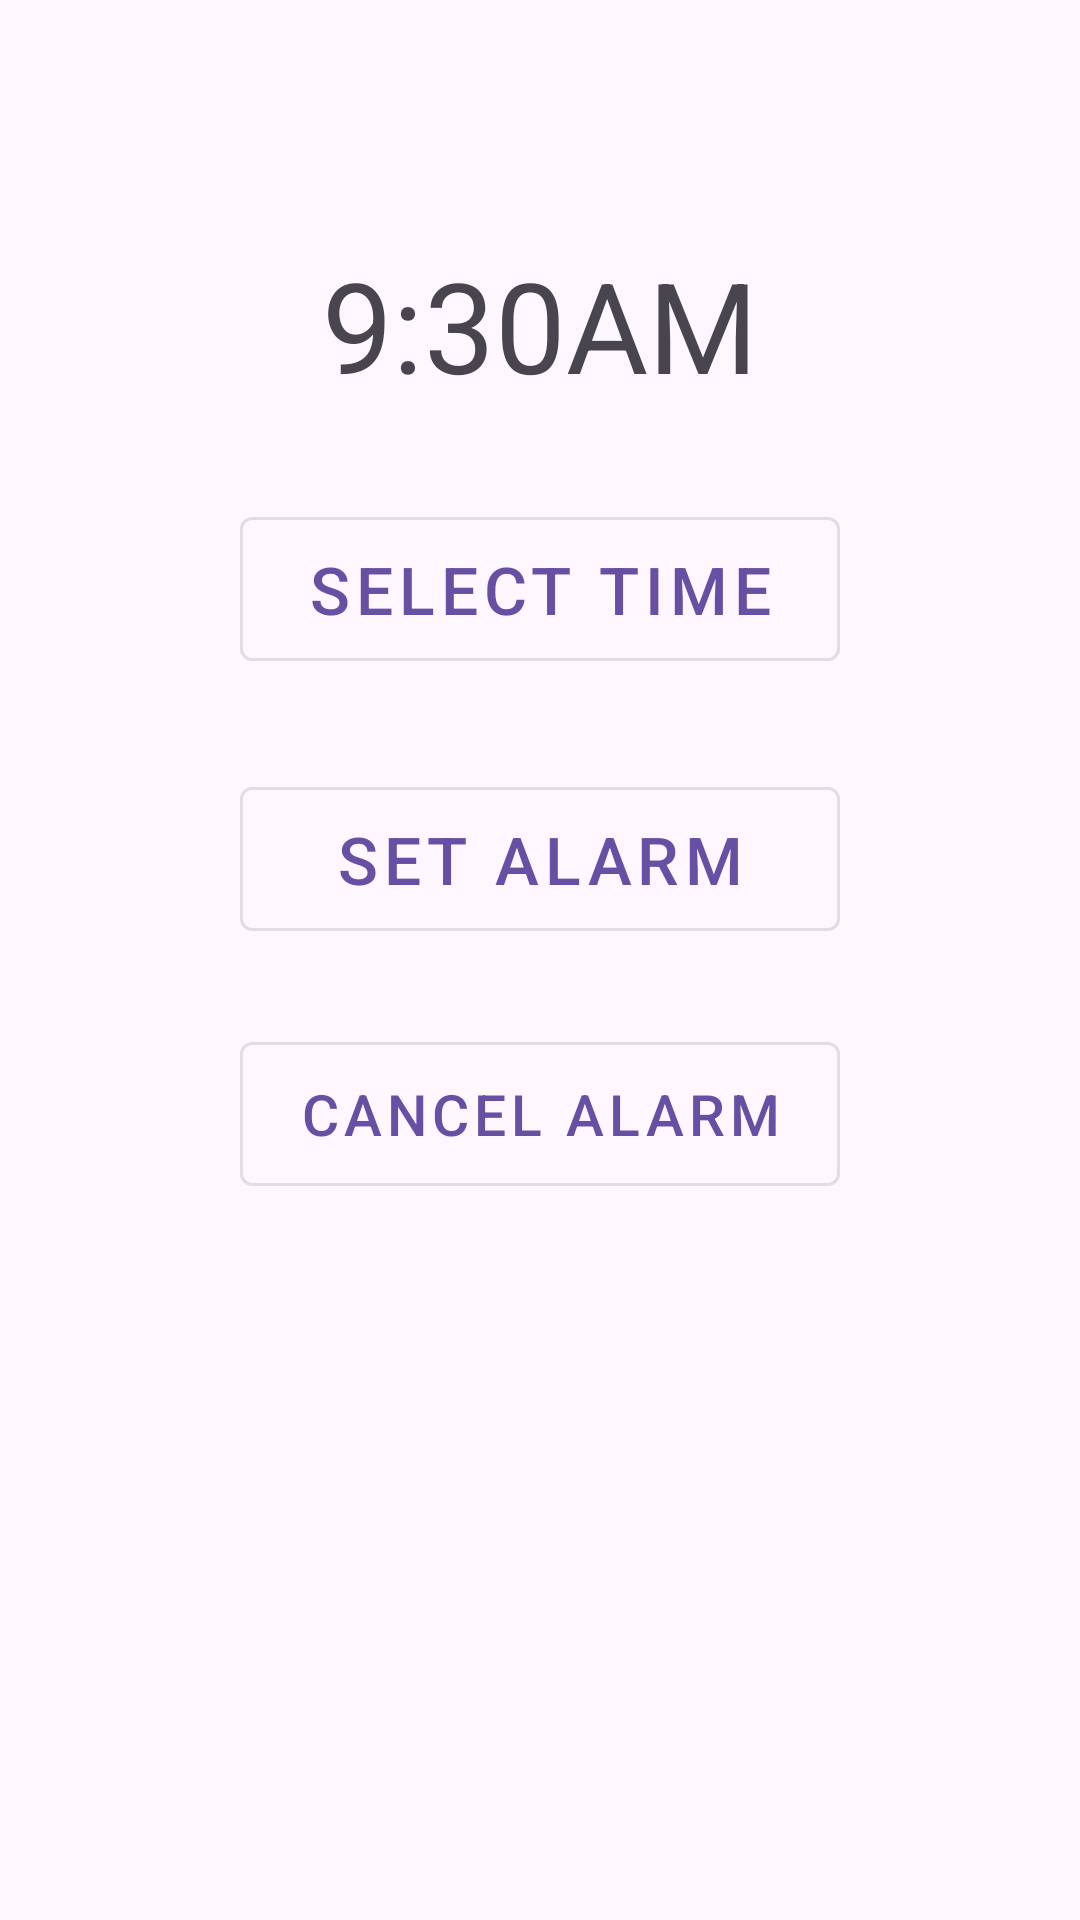

The Android layout XML behind this screen, and the referenced resources:
<!-- AndroidManifest.xml: application theme Theme.AlarmManagerWithNotification -->
<!-- res/layout/activity_main.xml -->
<?xml version="1.0" encoding="utf-8"?>
<androidx.constraintlayout.widget.ConstraintLayout xmlns:android="http://schemas.android.com/apk/res/android"
    xmlns:app="http://schemas.android.com/apk/res-auto"
    xmlns:tools="http://schemas.android.com/tools"
    android:id="@+id/main"
    android:layout_width="match_parent"
    android:layout_height="match_parent"
    tools:context=".MainActivity">

    <TextView
        android:textSize="42sp"
        android:id="@+id/textViewId"
        android:layout_width="wrap_content"
        android:layout_height="wrap_content"
        android:text="@string/_9_30am"
       android:layout_marginTop="80dp"
        app:layout_constraintEnd_toEndOf="parent"
        app:layout_constraintStart_toStartOf="parent"
        app:layout_constraintTop_toTopOf="parent" />
    <com.google.android.material.button.MaterialButton
        android:layout_width="200dp"
        android:layout_height="60dp"
        android:textSize="22sp"
        android:id="@+id/SelectTimeId"
        android:text="@string/select_time"
        style="@style/Widget.MaterialComponents.Button.OutlinedButton"
        app:layout_constraintEnd_toEndOf="@id/textViewId"
        app:layout_constraintStart_toStartOf="@id/textViewId"
        app:layout_constraintTop_toBottomOf="@id/textViewId"
        android:layout_marginTop="30dp"/>
    <com.google.android.material.button.MaterialButton
    android:layout_width="200dp"
    android:layout_height="60dp"
    android:textSize="22sp"
    android:id="@+id/SetAlarmId"
    android:text="@string/set_alarm"
    style="@style/Widget.MaterialComponents.Button.OutlinedButton"
    app:layout_constraintEnd_toEndOf="@id/SelectTimeId"
    app:layout_constraintStart_toStartOf="@id/SelectTimeId"
    app:layout_constraintTop_toBottomOf="@id/SelectTimeId"
    android:layout_marginTop="30dp"/>
    <com.google.android.material.button.MaterialButton
    android:layout_width="200dp"
    android:layout_height="60dp"
    android:textSize="19sp"
    android:id="@+id/CancelAlarmId"
    android:text="@string/cancel_alarm"
    style="@style/Widget.MaterialComponents.Button.OutlinedButton"
    app:layout_constraintEnd_toEndOf="@id/SetAlarmId"
    app:layout_constraintStart_toStartOf="@id/SetAlarmId"
    app:layout_constraintTop_toBottomOf="@id/SetAlarmId"
    android:layout_marginTop="25dp"/>

</androidx.constraintlayout.widget.ConstraintLayout>
<!-- resources referenced by this layout -->
<resources>
  <string name="_9_30am">9:30AM</string>
  <string name="cancel_alarm">Cancel Alarm</string>
  <string name="select_time">Select Time</string>
  <string name="set_alarm">Set Alarm</string>
  <style name="Theme.AlarmManagerWithNotification" parent="Base.Theme.AlarmManagerWithNotification" />
  <style name="Base.Theme.AlarmManagerWithNotification" parent="Theme.Material3.DayNight.NoActionBar">
          
          
      </style>
</resources>
